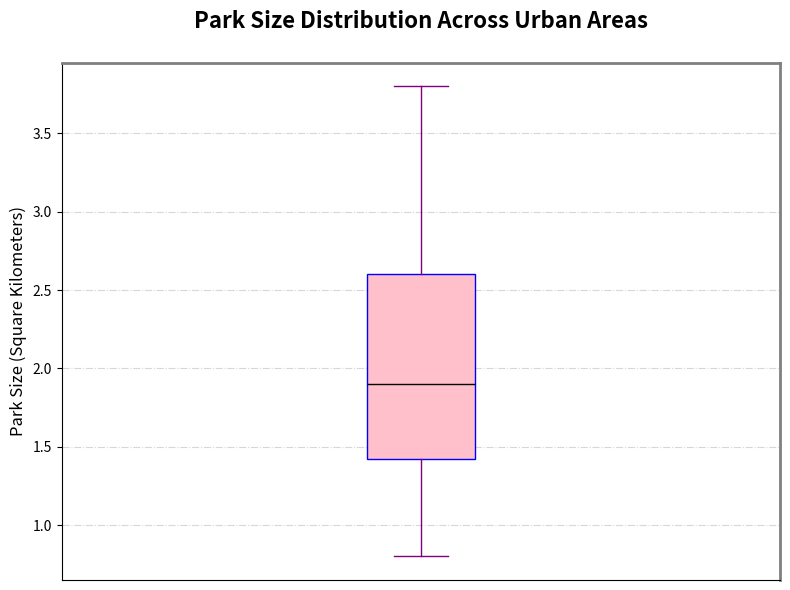

Here is the Python script that generated this plot:
import matplotlib.pyplot as plt
import numpy as np

combined_data = [1.2, 1.5, 1.3, 1.4, 1.6, 1.5, 1.7, 1.8, 1.6, 1.7,
                 2.1, 2.3, 2.5, 2.2, 2.4, 2.6, 2.5, 2.7, 2.8, 2.6,
                 1.7, 1.6, 1.9, 1.8, 2.0, 1.9, 2.1, 2.2, 1.8, 2.0,
                 0.8, 1.0, 1.1, 1.2, 1.3, 1.1, 1.0, 1.2, 1.4, 1.3,
                 3.2, 3.0, 3.3, 3.5, 3.6, 3.4, 3.5, 3.6, 3.7, 3.8]

fig, ax = plt.subplots(figsize=(8, 6))

ax.boxplot(combined_data, vert=True, patch_artist=True,
           boxprops=dict(facecolor='#FFC0CB', color='blue'),
           whiskerprops=dict(color='purple'),
           capprops=dict(color='purple'),
           flierprops=dict(marker='^', color='blue', markersize=6, alpha=0.4),
           medianprops=dict(color='black', linewidth=1))

ax.set_title('Park Size Distribution Across Urban Areas', fontsize=16, fontweight='heavy', pad=25)
ax.set_ylabel('Park Size (Square Kilometers)', fontsize=12, fontweight='medium')
ax.set_xticks([])
ax.grid(axis='y', linestyle='-.', alpha=0.5)

ax.spines['top'].set_linewidth(2)
ax.spines['right'].set_linewidth(2)
ax.spines['top'].set_color('grey')
ax.spines['right'].set_color('grey')

plt.tight_layout()
plt.show()
